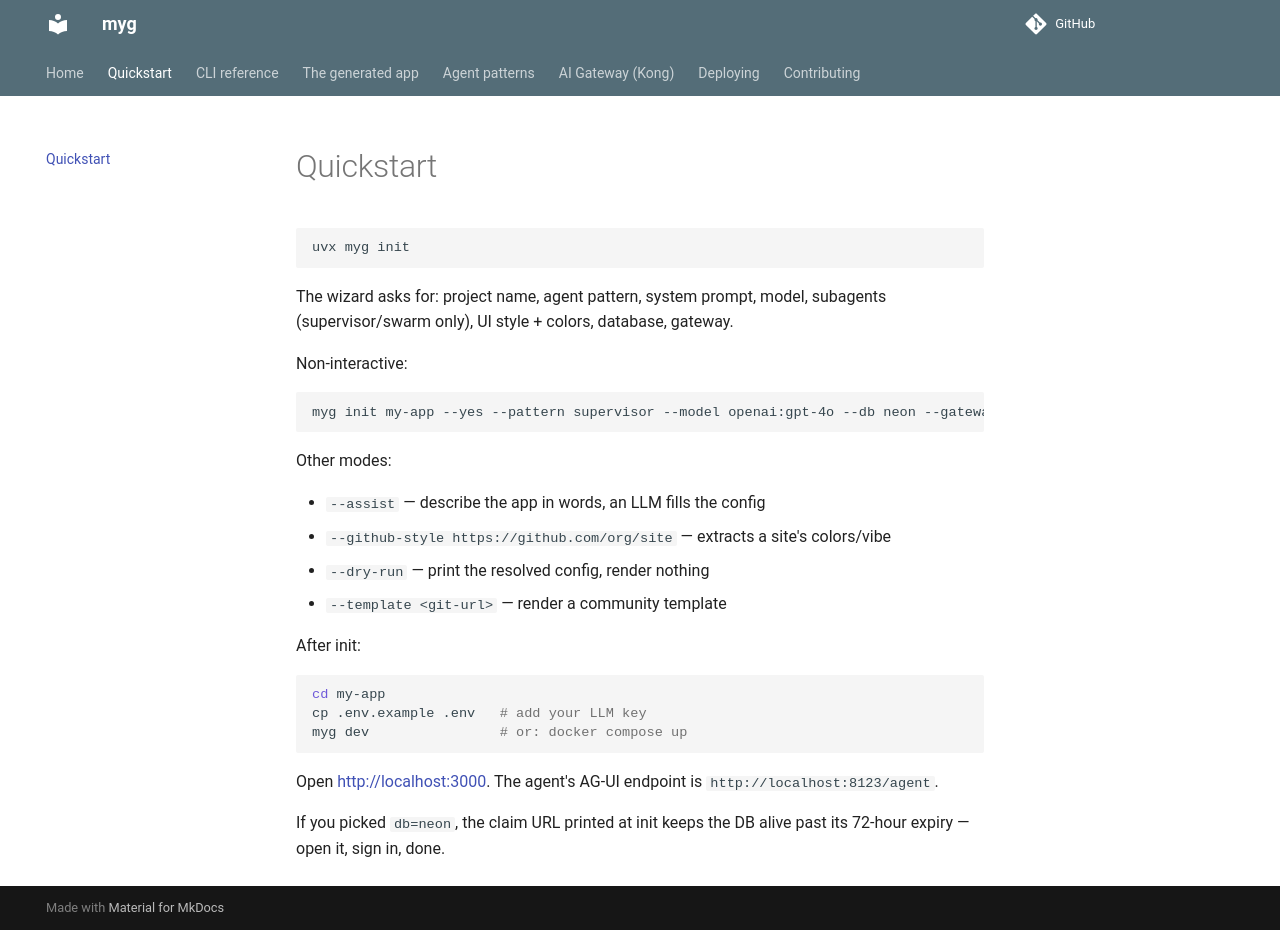

repository: control-shift-escape-co/myguy · page: quickstart/index.html · generator: mkdocs

# Quickstart

```bash
uvx myg init
```

The wizard asks for: project name, agent pattern, system prompt, model,
subagents (supervisor/swarm only), UI style + colors, database, gateway.

Non-interactive:

```bash
myg init my-app --yes --pattern supervisor --model openai:gpt-4o --db neon --gateway local
```

Other modes:

- `--assist` — describe the app in words, an LLM fills the config
- `--github-style https://github.com/org/site` — extracts a site's colors/vibe
- `--dry-run` — print the resolved config, render nothing
- `--template <git-url>` — render a community template

After init:

```bash
cd my-app
cp .env.example .env   # add your LLM key
myg dev                # or: docker compose up
```

Open <http://localhost:3000>. The agent's AG-UI endpoint is `http://localhost:8123/agent`.

If you picked `db=neon`, the claim URL printed at init keeps the DB alive past
its 72-hour expiry — open it, sign in, done.
